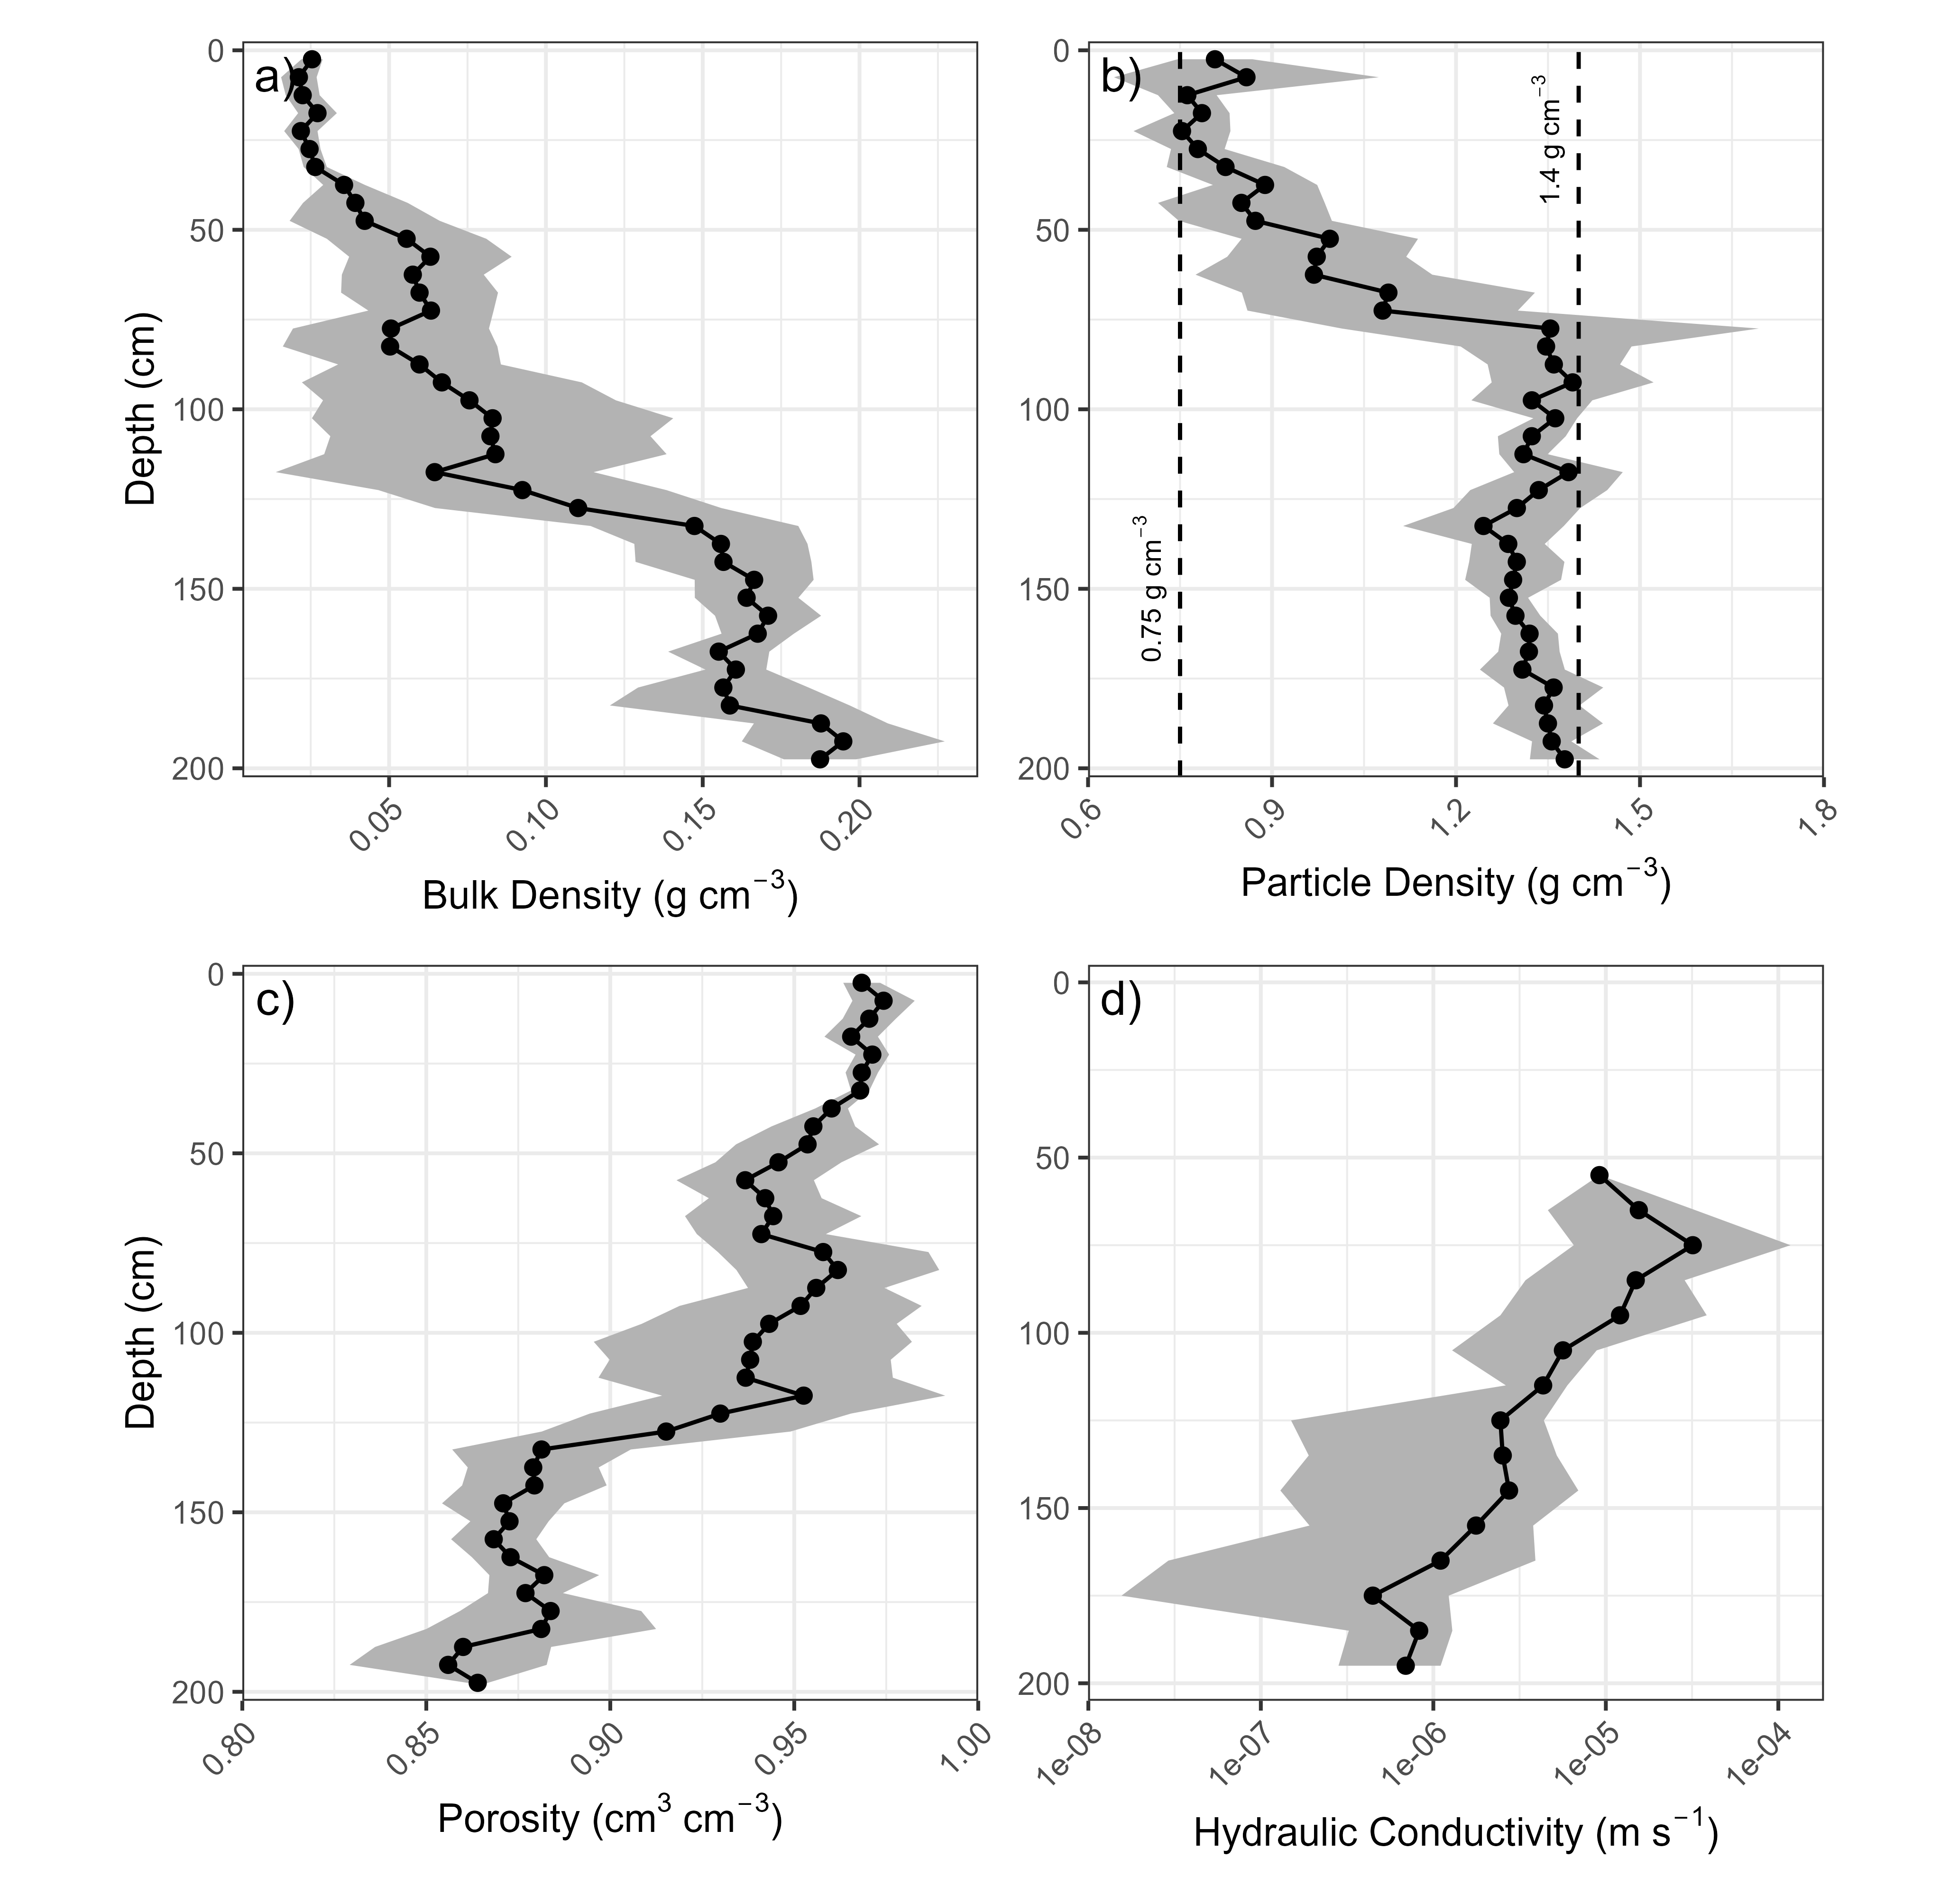

This figure's R source:
#' # Load Libraries

library(tidyverse)
library(patchwork)

#' # Read in data 
data <-  read_csv("Data.csv") %>%
  pivot_longer(cols = c("particle_density_g_cm3", "bulk_density_g_cm3", "porosity"), names_to = "parameter", values_to = "value")

k_data <-  read_csv("Ksat data.csv") 

plot_data <- data %>%
  group_by(parameter, mid_depth) %>%
  summarise(mean = mean(value, na.rm = TRUE),
            sd = sd(value, na.rm = TRUE)) %>%
  ungroup() 

plot_data2 <- k_data %>%
  group_by(mid_depth) %>%
  summarise(mean = mean(ksat, na.rm = TRUE),
            sd = sd(ksat, na.rm = TRUE),
            n = n(),
            max = max(ksat, na.rm = TRUE),
            min = min(ksat, na.rm = TRUE)) %>%
  ungroup()

bd1 <- ggplot(data = filter(plot_data, parameter == "bulk_density_g_cm3"), aes(x = mid_depth, y = mean)) +
  geom_ribbon(aes(ymin = mean - sd, ymax = mean + sd), fill = "grey70") +
  geom_point() +
  geom_line() +
  theme_bw(base_size = 10) +
  scale_x_reverse(expand = c(0,5), breaks = seq(0, 200, 50)) +
  #scale_y_continuous(expand = c(0,0), limits = c(0, 0.25), breaks = seq(0, 0.25, 0.05)) +
  coord_flip() +
  labs(x = "Depth (cm)", y = expression(paste("Bulk Density (", g~cm^{-3}, ")"))) +
  theme(axis.text.x = element_text(angle = 45, hjust = 1, vjust = 1))
bd1

pd1 <- ggplot(data = filter(plot_data, parameter == "particle_density_g_cm3"), aes(x = mid_depth, y = mean)) +
  geom_ribbon(aes(ymin = mean - sd, ymax = mean + sd), fill = "grey70") +
  geom_point() +
  geom_line() +
  geom_hline(yintercept = 0.75, linetype = "dashed") +
  annotate("text", x = 150, y = 0.7, label =  "0.75~g~cm^{-3}", parse = TRUE, angle = 90, size = 2.5) +
  geom_hline(yintercept = 1.4, linetype = "dashed") +
  annotate("text", x = 25, y = 1.35, label =  "1.4~g~cm^{-3}", parse = TRUE, angle = 90, size = 2.5) +
  theme_bw(base_size = 10) +
  scale_x_reverse(expand = c(0,5), breaks = seq(0, 200, 50)) +
  scale_y_continuous(expand = c(0,0), limits = c(0.6, 1.8), breaks = seq(0.6, 1.8, 0.3)) +
  coord_flip() +
  labs(x = "Depth (cm)", y = expression(paste("Particle Density (", g~cm^{-3}, ")"))) +
  theme(axis.title.y = element_blank(),
        axis.text.x = element_text(angle = 45, hjust = 1, vjust = 1))
pd1

p1 <- ggplot(data = filter(plot_data, parameter == "porosity"), aes(x = mid_depth, y = mean)) +
  geom_ribbon(aes(ymin = mean - sd, ymax = mean + sd), fill = "grey70") +
  geom_point() +
  geom_line() +
  theme_bw(base_size = 10) +
  scale_x_reverse(expand = c(0,5), breaks = seq(0, 200, 50)) +
  scale_y_continuous(expand = c(0,0), limits = c(0.8, 1), breaks = seq(0.8, 1, 0.05)) +
  coord_flip() +
  labs(x = "Depth (cm)", y = expression(paste("Porosity (", cm^{3}~cm^{-3}, ")"))) +
  theme(axis.text.x = element_text(angle = 45, hjust = 1, vjust = 1))
p1


k1<- ggplot(data = plot_data2, aes(x = mid_depth, y = mean)) +
  geom_ribbon(aes(ymin = min, ymax = max), fill = "grey70") +
  geom_point() +
  geom_line() +
  theme_bw(base_size = 10) +
  scale_x_reverse(expand = c(0,5), limits = c(200, 0), breaks = seq(0, 200, 50)) +
  scale_y_log10() +
  coord_flip() +
  labs(y = expression(paste("Hydraulic Conductivity (", m~s^{-1}, ")"))) +
  theme(axis.title.y = element_blank(),
        axis.text.x = element_text(angle = 45, hjust = 1, vjust = 1))
k1


p3 <- bd1 + pd1 + p1 + k1 + 
  plot_layout(guides = 'collect', axes = "collect", axis_titles = "collect") + 
  plot_annotation(tag_levels = "a", tag_suffix = ")") & 
  theme(legend.position = 'bottom', plot.tag.location = "panel", plot.tag.position = c(0.045,0.955), aspect.ratio=1)
p3

ggsave(plot = p3, filename = "Figure S2.png", height = 170, width = 174, units = "mm", dpi = 600)
